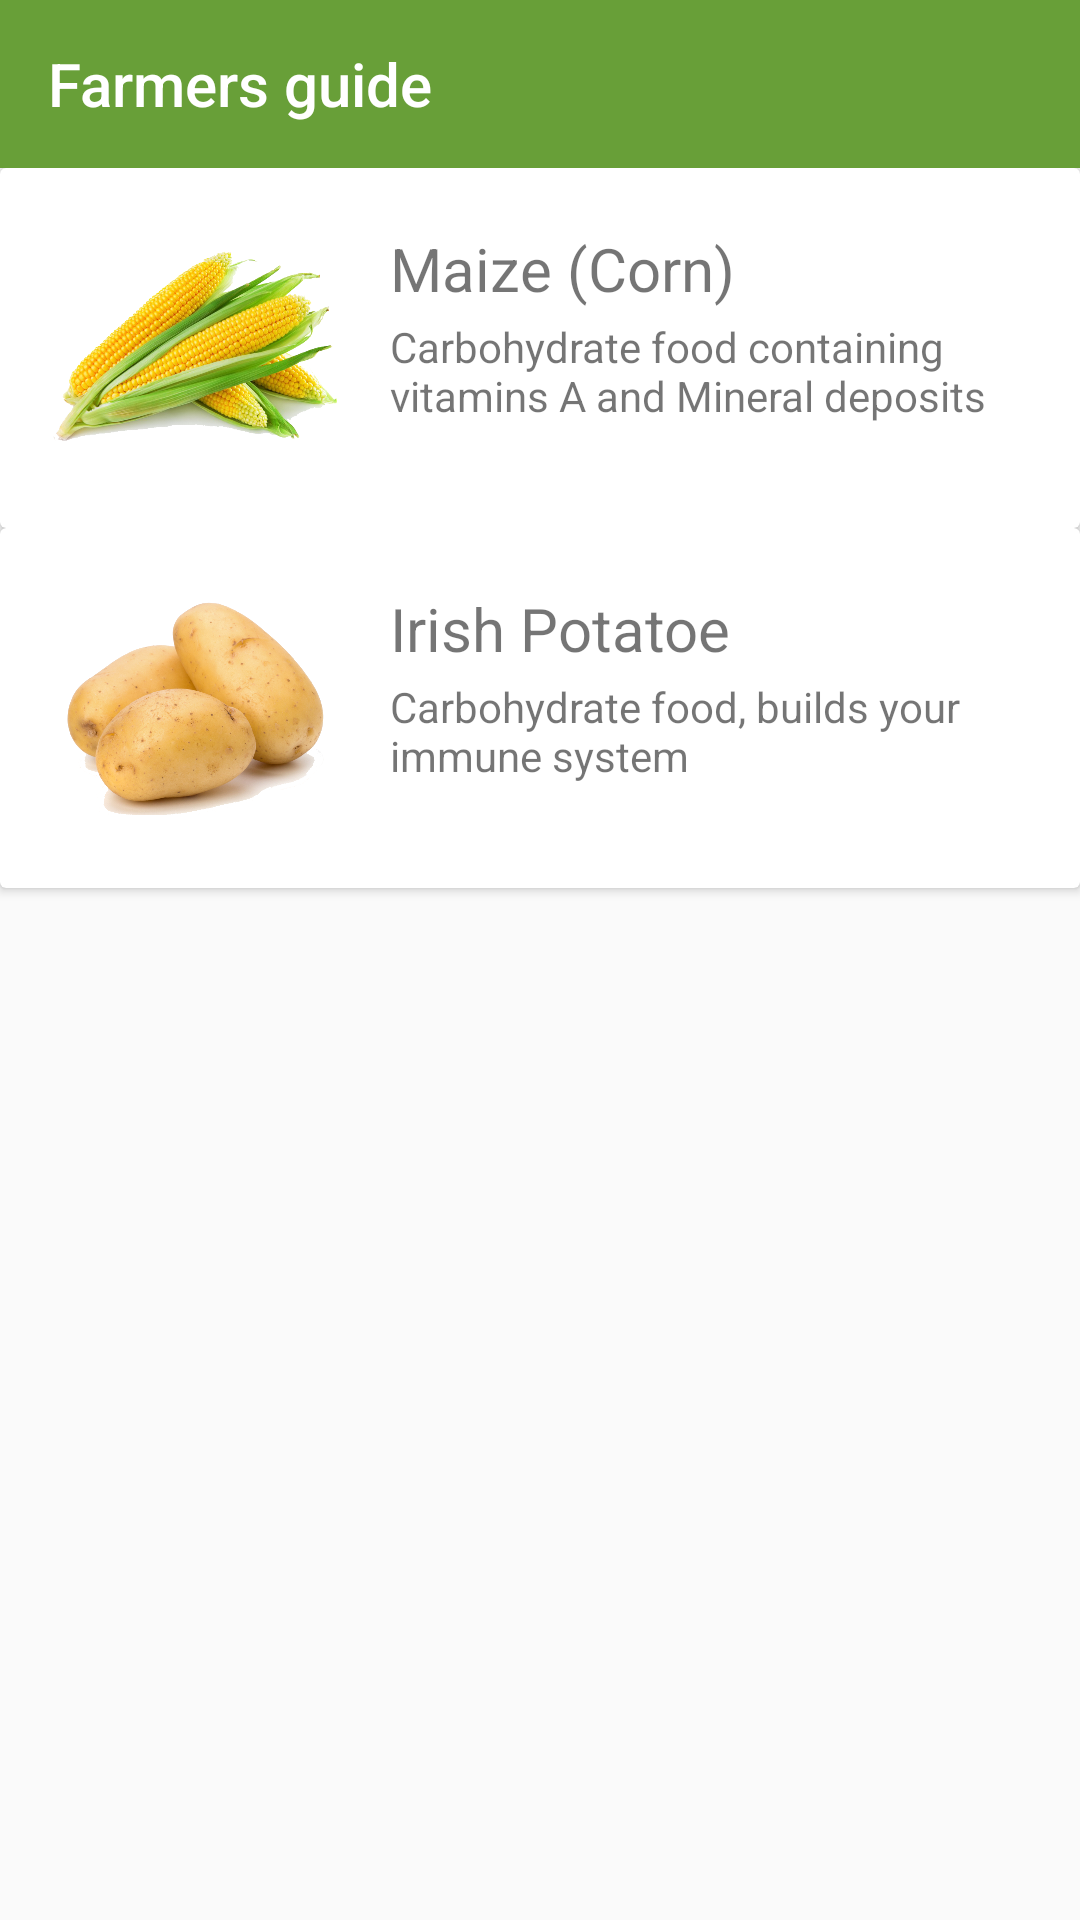

Layout XML and referenced resources for this Android screen:
<!-- AndroidManifest.xml: application theme AppTheme.NoActionBar -->
<!-- res/layout/activity_main.xml -->
<?xml version="1.0" encoding="utf-8"?>
<LinearLayout xmlns:android="http://schemas.android.com/apk/res/android"
    xmlns:app="http://schemas.android.com/apk/res-auto"
    xmlns:tools="http://schemas.android.com/tools"
    android:layout_width="match_parent"
    android:layout_height="match_parent"
    android:orientation="vertical"
    tools:context="com.altitude.nandom.famersguide.MainActivity">

    <android.support.design.widget.AppBarLayout
        android:id="@+id/appBar"
        android:layout_width="match_parent"
        android:layout_height="wrap_content"
        android:theme="@style/AppTheme.NoActionBar">

        <android.support.v7.widget.Toolbar
            android:id="@+id/toolbar"
            android:layout_width="match_parent"
            android:layout_height="wrap_content"
            app:popupTheme="@style/AppTheme.NoActionBar"
            app:theme="@style/ToolbarColoredBackArrow"
            app:title="Farmers guide"
            app:titleTextColor="@android:color/white" />
    </android.support.design.widget.AppBarLayout>

    <LinearLayout
        android:layout_width="match_parent"
        android:layout_height="match_parent"
        android:orientation="vertical">

        <android.support.v7.widget.CardView
            android:layout_width="match_parent"
            android:layout_height="wrap_content">

            <RelativeLayout
                android:layout_width="match_parent"
                android:layout_height="wrap_content"
                android:padding="10dp">

                <ImageView
                    android:id="@+id/ivCropImage"
                    android:layout_width="100dp"
                    android:layout_height="100dp"
                    android:adjustViewBounds="true"
                    android:layout_marginLeft="5dp"
                    android:src="@drawable/corn"/>

                <LinearLayout
                    android:layout_width="wrap_content"
                    android:layout_height="wrap_content"
                    android:layout_toRightOf="@+id/ivCropImage"
                    android:layout_marginTop="10dp"
                    android:layout_marginLeft="5dp"
                    android:orientation="vertical">

                    <TextView
                        android:layout_width="wrap_content"
                        android:layout_height="wrap_content"
                        android:layout_marginLeft="10dp"
                        android:textSize="20sp"
                        android:text="Maize (Corn)"/>

                    <TextView
                        android:layout_width="wrap_content"
                        android:layout_height="wrap_content"
                        android:layout_marginLeft="10dp"
                        android:layout_marginTop="3dp"
                        android:text="Carbohydrate food containing vitamins A and Mineral deposits"/>



                </LinearLayout>

            </RelativeLayout>


        </android.support.v7.widget.CardView>
        <android.support.v7.widget.CardView
            android:layout_width="match_parent"
            android:layout_height="wrap_content">

            <RelativeLayout
                android:layout_width="match_parent"
                android:layout_height="wrap_content"
                android:padding="10dp">

                <ImageView
                    android:id="@+id/ivCropImage2"
                    android:layout_width="100dp"
                    android:layout_height="100dp"
                    android:adjustViewBounds="true"
                    android:layout_marginLeft="5dp"
                    android:src="@drawable/irish_potato"/>

                <LinearLayout
                    android:layout_width="wrap_content"
                    android:layout_height="wrap_content"
                    android:layout_toRightOf="@+id/ivCropImage2"
                    android:layout_marginTop="10dp"
                    android:layout_marginLeft="5dp"
                    android:orientation="vertical">

                    <TextView
                        android:layout_width="wrap_content"
                        android:layout_height="wrap_content"
                        android:layout_marginLeft="10dp"
                        android:textSize="20sp"
                        android:text="Irish Potatoe"/>

                    <TextView
                        android:layout_width="wrap_content"
                        android:layout_height="wrap_content"
                        android:layout_marginLeft="10dp"
                        android:layout_marginTop="3dp"
                        android:text="Carbohydrate food, builds your immune system"/>



                </LinearLayout>

            </RelativeLayout>


        </android.support.v7.widget.CardView>

    </LinearLayout>

</LinearLayout>
<!-- resources referenced by this layout -->
<resources>
  <!-- drawable corn: png bitmap (drawable, 474221 bytes) -->
  <!-- drawable irish_potato: png bitmap (drawable, 836309 bytes) -->
  <style name="AppTheme.NoActionBar">
          <item name="windowActionBar">false</item>
          <item name="windowNoTitle">true</item>
          <item name="android:textAllCaps">false</item>
          <item name="android:statusBarColor">@color/colorPrimaryDark</item>
      </style>
  <style name="ToolbarColoredBackArrow" parent="AppTheme">
          <item name="android:textColorSecondary">@android:color/white</item>
      </style>
  <color name="colorPrimaryDark">#387002</color>
  <style name="AppTheme" parent="Theme.AppCompat.Light.DarkActionBar">
          
          <item name="colorPrimary">@color/colorPrimary</item>
          <item name="colorPrimaryDark">@color/colorPrimaryDark</item>
          <item name="colorAccent">@color/colorAccent</item>
      </style>
  <color name="colorPrimary">#689f38</color>
  <color name="colorAccent">#99d066</color>
</resources>
